Labelled photos from "roi_dataset", an image-classification folder in AbdulrahmanQht/brain-tumor-detection-pipeline. The possible labels are: glioma, meningioma, no tumor, pituitary tumor.

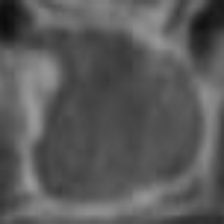
Label: pituitary tumor

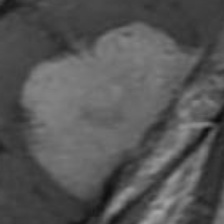
Label: meningioma

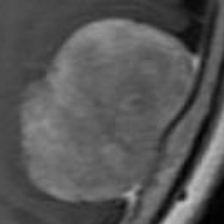
Label: meningioma

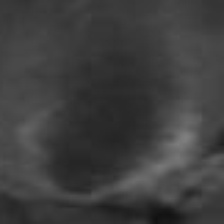
Label: glioma

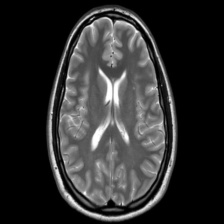
Label: no tumor

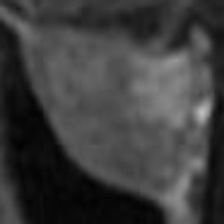
Label: pituitary tumor
